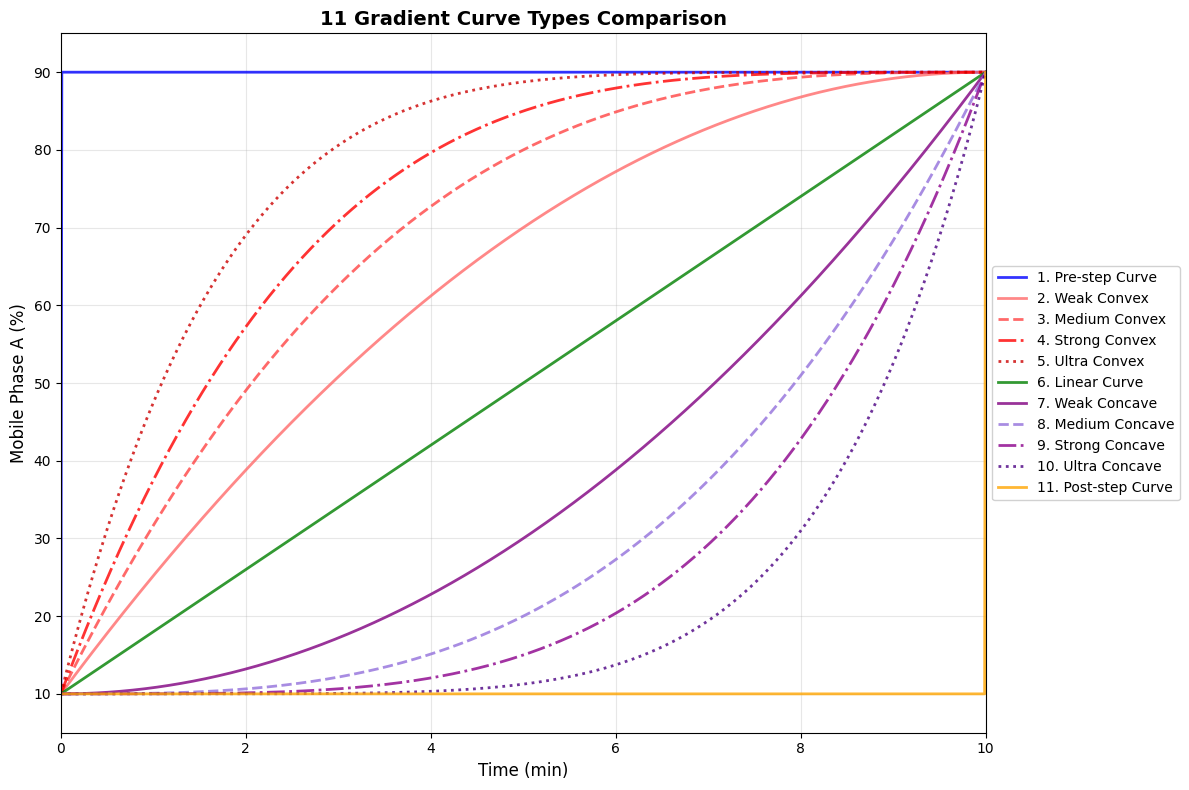

Source code (Python): (Note: this script raises an exception after producing the figure.)
import numpy as np
import matplotlib.pyplot as plt
from matplotlib import rcParams

# Set English font
rcParams['font.sans-serif'] = ['Arial', 'DejaVu Sans']
rcParams['axes.unicode_minus'] = False

# Define parameters
T = 10  # Total duration
y0 = 10  # Initial value
yT = 90  # Final value
t = np.linspace(0, T, 1000)  # Time points

# Create figure
plt.figure(figsize=(12, 8))

# Calculate all curves
curves = []

# 1. Pre-step Curve
y1 = np.full_like(t, yT)
y1[0] = y0
curves.append(('1. Pre-step Curve', y1, 'blue', '-'))

# 2. Weak Convex
y2 = yT - (yT - y0) * ((T - t) / T) ** 2
curves.append(('2. Weak Convex', y2, '#FF6B6B', '-'))

# 3. Medium Convex
y3 = yT - (yT - y0) * ((T - t) / T) ** 3
curves.append(('3. Medium Convex', y3, '#FF4444', '--'))

# 4. Strong Convex
y4 = yT - (yT - y0) * ((T - t) / T) ** 4
curves.append(('4. Strong Convex', y4, '#FF0000', '-.'))

# 5. Ultra Convex
y5 = yT - (yT - y0) * ((T - t) / T) ** 6
curves.append(('5. Ultra Convex', y5, '#CC0000', ':'))

# 6. Linear Curve
y6 = y0 + (yT - y0) * t / T
curves.append(('6. Linear Curve', y6, 'green', '-'))

# 7. Weak Concave
y7 = y0 + (yT - y0) * (t / T) ** 2
curves.append(('7. Weak Concave', y7, 'purple', '-'))

# 8. Medium Concave
y8 = y0 + (yT - y0) * (t / T) ** 3
curves.append(('8. Medium Concave', y8, '#9370DB', '--'))

# 9. Strong Concave
y9 = y0 + (yT - y0) * (t / T) ** 4
curves.append(('9. Strong Concave', y9, '#8B008B', '-.'))

# 10. Ultra Concave
y10 = y0 + (yT - y0) * (t / T) ** 6
curves.append(('10. Ultra Concave', y10, '#4B0082', ':'))

# 11. Post-step Curve
y11 = np.full_like(t, y0)
y11[-1] = yT
curves.append(('11. Post-step Curve', y11, 'orange', '-'))

# Plot all curves on one chart
for name, y, color, style in curves:
    plt.plot(t, y, color=color, linestyle=style, linewidth=2, label=name, alpha=0.8)

plt.xlabel('Time (min)', fontsize=12)
plt.ylabel('Mobile Phase A (%)', fontsize=12)
plt.title('11 Gradient Curve Types Comparison', fontsize=14, fontweight='bold')
plt.grid(True, alpha=0.3)
plt.ylim(y0-5, yT+5)
plt.xlim(0, T)

# Add legend
plt.legend(loc='center left', bbox_to_anchor=(1, 0.5), fontsize=10, framealpha=0.9)

plt.tight_layout()

# Save figure
plt.savefig('frontend/public/gradient_curves.png', dpi=150, bbox_inches='tight')
print("English version gradient curves image saved to: frontend/public/gradient_curves.png")
plt.show()
